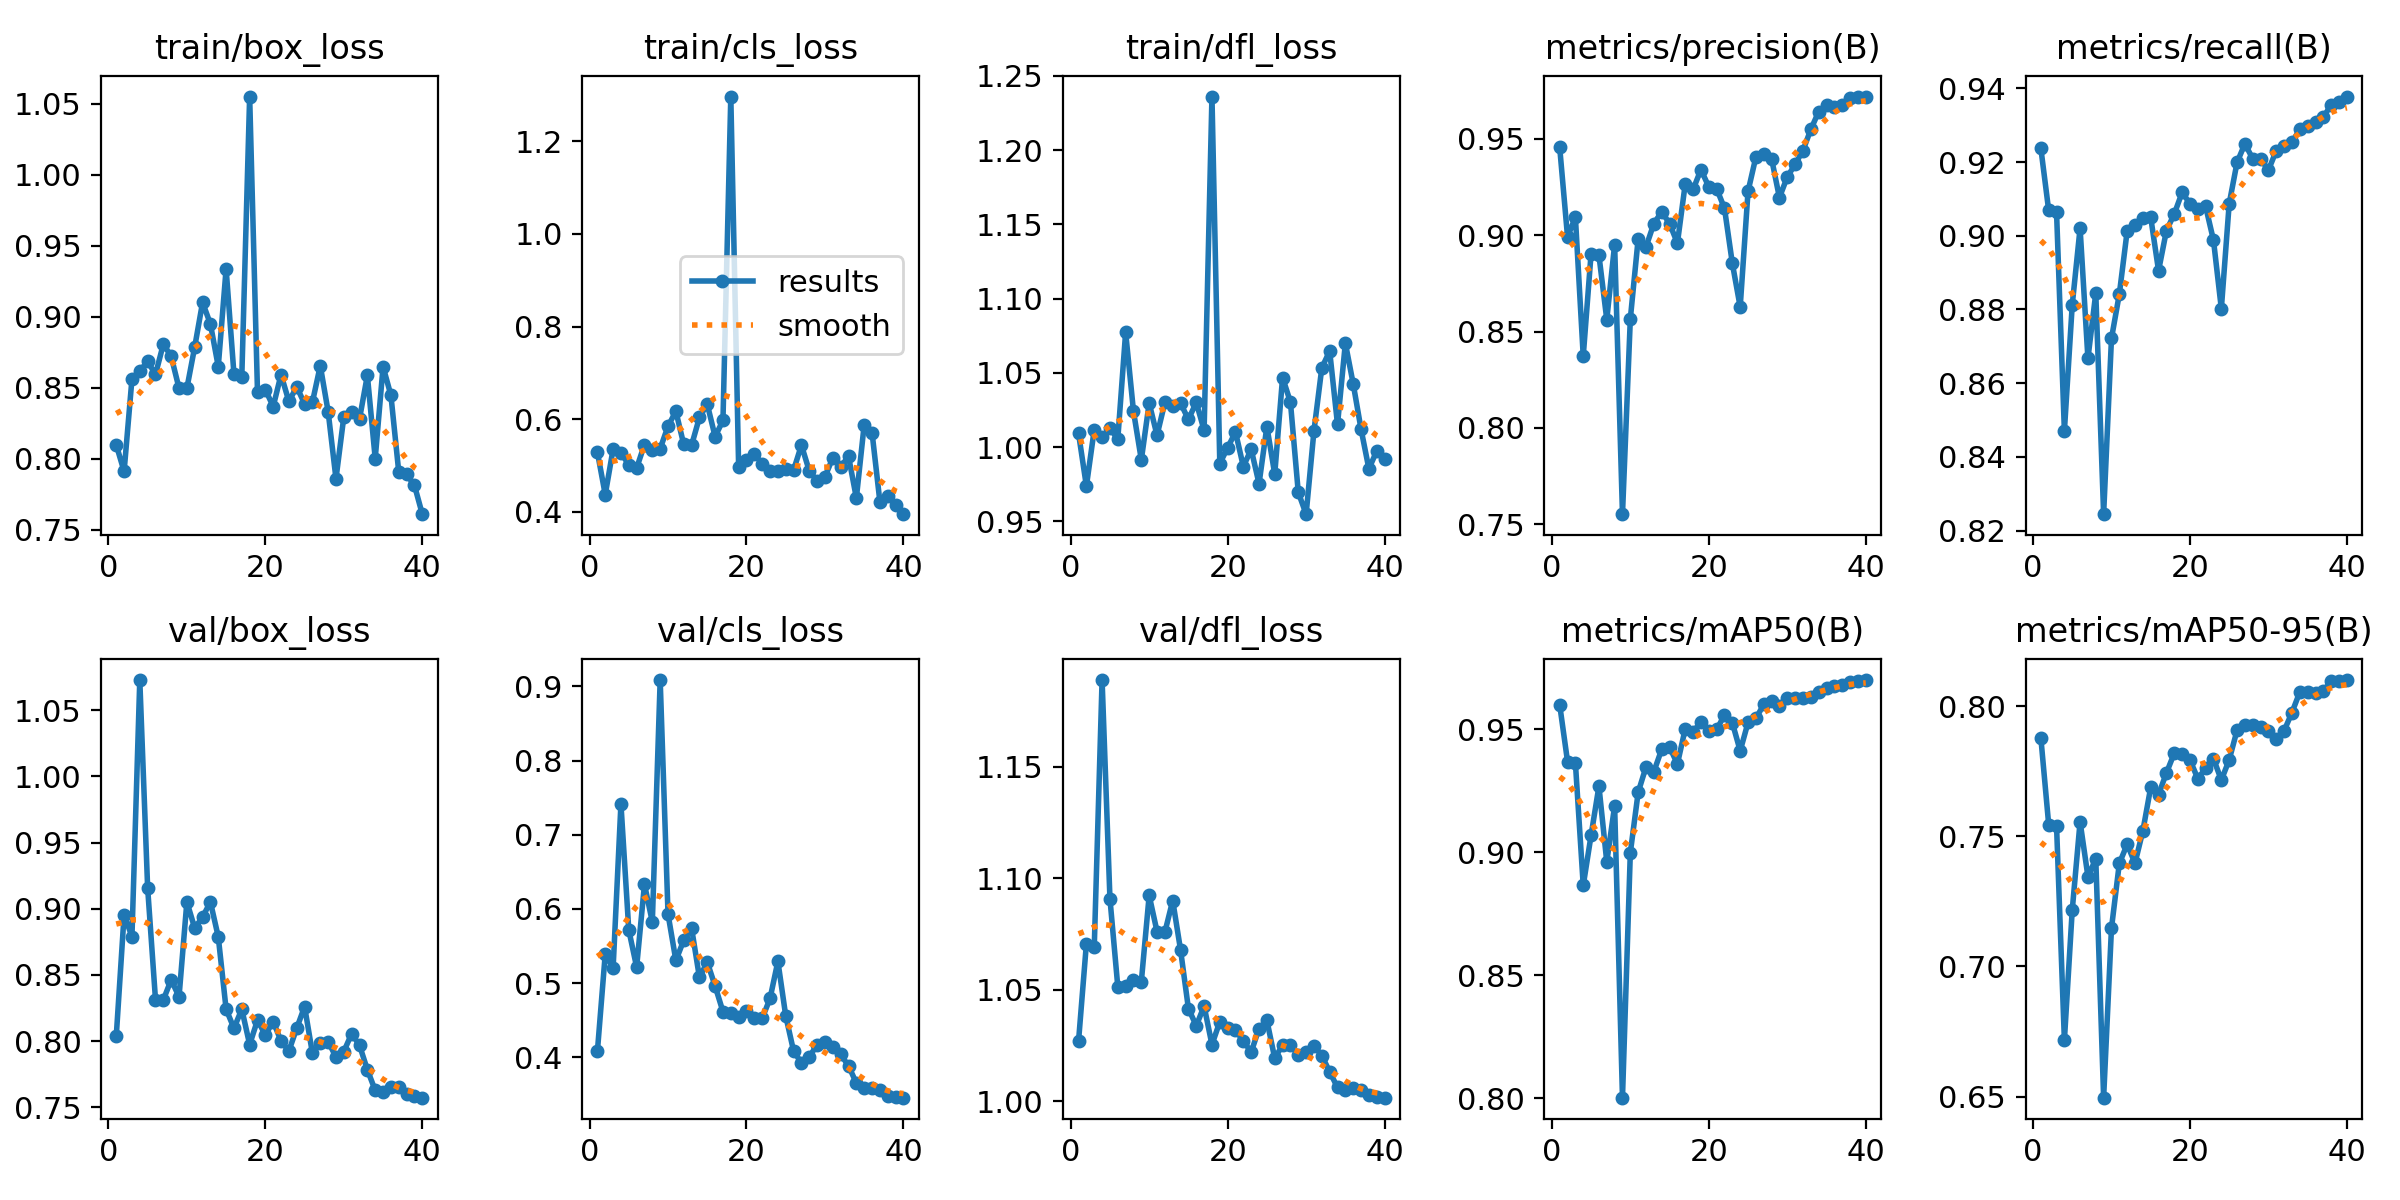

Values plotted in this chart, from the file beside it:
epoch, train/box_loss, train/cls_loss, train/dfl_loss, metrics/precision(B), metrics/recall(B), metrics/mAP50(B), metrics/mAP50-95(B), val/box_loss, val/cls_loss, val/dfl_loss, lr/pg0, lr/pg1, lr/pg2
1, 0.8097, 0.5287, 1.009, 0.9455, 0.9237, 0.9599, 0.7879, 0.8035, 0.4081, 1.027, 0.00015, 0.00015, 0.00015
2, 0.7909, 0.437, 0.9738, 0.8991, 0.9069, 0.9368, 0.7545, 0.8953, 0.5393, 1.071, 0.0003089, 0.0003089, 0.0003089
3, 0.8559, 0.5352, 1.012, 0.9093, 0.9064, 0.9363, 0.754, 0.879, 0.5199, 1.069, 0.0004595, 0.0004595, 0.0004595
4, 0.8615, 0.5269, 1.007, 0.8373, 0.847, 0.8865, 0.6717, 1.073, 0.7415, 1.189, 0.0006019, 0.0006019, 0.0006019
5, 0.8684, 0.5018, 1.013, 0.8905, 0.8812, 0.9069, 0.7217, 0.9159, 0.5717, 1.091, 0.000736, 0.000736, 0.000736
6, 0.8592, 0.4943, 1.005, 0.8896, 0.9021, 0.9268, 0.7556, 0.8314, 0.5216, 1.051, 0.0008618, 0.0008618, 0.0008618
7, 0.8806, 0.5451, 1.077, 0.8562, 0.8667, 0.8961, 0.7345, 0.8311, 0.6333, 1.052, 0.0009794, 0.0009794, 0.0009794
8, 0.872, 0.5323, 1.024, 0.8951, 0.8844, 0.9188, 0.7413, 0.8463, 0.5824, 1.054, 0.001089, 0.001089, 0.001089
9, 0.8495, 0.5362, 0.9915, 0.7553, 0.8245, 0.8003, 0.6496, 0.8335, 0.9086, 1.054, 0.00119, 0.00119, 0.00119
10, 0.8495, 0.5847, 1.03, 0.8566, 0.8721, 0.8998, 0.7147, 0.9052, 0.593, 1.092, 0.001283, 0.001283, 0.001283
11, 0.8786, 0.617, 1.008, 0.8981, 0.8842, 0.9244, 0.7396, 0.8853, 0.5307, 1.076, 0.001254, 0.001254, 0.001254
12, 0.91, 0.5455, 1.03, 0.8939, 0.9013, 0.9347, 0.7469, 0.8938, 0.5578, 1.076, 0.001213, 0.001213, 0.001213
13, 0.8947, 0.5435, 1.028, 0.906, 0.9029, 0.9328, 0.7397, 0.9051, 0.5745, 1.09, 0.001172, 0.001172, 0.001172
14, 0.8648, 0.6036, 1.03, 0.9122, 0.9049, 0.9418, 0.7521, 0.8787, 0.5079, 1.068, 0.001131, 0.001131, 0.001131
15, 0.9336, 0.6324, 1.019, 0.9061, 0.905, 0.9427, 0.7688, 0.8241, 0.5283, 1.042, 0.001089, 0.001089, 0.001089
16, 0.8595, 0.5622, 1.03, 0.8959, 0.8905, 0.9359, 0.7661, 0.8097, 0.4961, 1.034, 0.001048, 0.001048, 0.001048
17, 0.8577, 0.5972, 1.011, 0.9267, 0.9014, 0.9502, 0.7743, 0.824, 0.4616, 1.043, 0.001007, 0.001007, 0.001007
18, 1.055, 1.297, 1.236, 0.9237, 0.9059, 0.949, 0.7819, 0.7973, 0.4601, 1.025, 0.0009656, 0.0009656, 0.0009656
19, 0.8468, 0.496, 0.989, 0.9341, 0.9117, 0.9528, 0.7816, 0.8158, 0.4542, 1.036, 0.0009243, 0.0009243, 0.0009243
20, 0.8485, 0.5127, 0.9997, 0.9251, 0.9087, 0.9493, 0.7793, 0.8046, 0.4623, 1.033, 0.0008831, 0.0008831, 0.0008831
21, 0.8367, 0.5244, 1.01, 0.9241, 0.9072, 0.9499, 0.7722, 0.8147, 0.4537, 1.032, 0.0008418, 0.0008418, 0.0008418
22, 0.8591, 0.5038, 0.9869, 0.9139, 0.908, 0.9557, 0.7761, 0.8, 0.4526, 1.027, 0.0008006, 0.0008006, 0.0008006
23, 0.8402, 0.4874, 0.9986, 0.8854, 0.8988, 0.9526, 0.7798, 0.7925, 0.4793, 1.022, 0.0007593, 0.0007593, 0.0007593
24, 0.8506, 0.4878, 0.9754, 0.8628, 0.8802, 0.9412, 0.7716, 0.8097, 0.5294, 1.032, 0.0007181, 0.0007181, 0.0007181
25, 0.8385, 0.4918, 1.014, 0.9227, 0.9087, 0.9527, 0.7793, 0.826, 0.4559, 1.036, 0.0006768, 0.0006768, 0.0006768
26, 0.8398, 0.4898, 0.9819, 0.9406, 0.9199, 0.9543, 0.7907, 0.7907, 0.4085, 1.019, 0.0006355, 0.0006355, 0.0006355
27, 0.8654, 0.5439, 1.047, 0.9423, 0.9249, 0.9601, 0.7926, 0.7986, 0.3926, 1.025, 0.0005943, 0.0005943, 0.0005943
28, 0.8331, 0.488, 1.03, 0.9396, 0.9209, 0.9613, 0.7927, 0.7995, 0.4008, 1.025, 0.000553, 0.000553, 0.000553
29, 0.7858, 0.4667, 0.9696, 0.9195, 0.9209, 0.9595, 0.7919, 0.788, 0.4167, 1.021, 0.0005118, 0.0005118, 0.0005118
30, 0.8294, 0.4754, 0.9549, 0.9302, 0.9178, 0.9626, 0.7906, 0.7921, 0.4202, 1.022, 0.0004705, 0.0004705, 0.0004705
31, 0.8328, 0.5167, 1.011, 0.9367, 0.9231, 0.9627, 0.7873, 0.8056, 0.4142, 1.025, 0.0004292, 0.0004292, 0.0004292
32, 0.828, 0.4967, 1.053, 0.9439, 0.9245, 0.9628, 0.7905, 0.7968, 0.4039, 1.02, 0.000388, 0.000388, 0.000388
33, 0.8586, 0.5199, 1.065, 0.9548, 0.9254, 0.9633, 0.7975, 0.7783, 0.3886, 1.013, 0.0003467, 0.0003467, 0.0003467
34, 0.8, 0.4296, 1.015, 0.9641, 0.9288, 0.9653, 0.8054, 0.7627, 0.3653, 1.006, 0.0003055, 0.0003055, 0.0003055
35, 0.8647, 0.5883, 1.07, 0.9675, 0.9298, 0.9666, 0.8055, 0.7618, 0.3593, 1.005, 0.0002642, 0.0002642, 0.0002642
36, 0.8446, 0.5708, 1.043, 0.9666, 0.931, 0.9675, 0.8051, 0.7654, 0.3583, 1.006, 0.000223, 0.000223, 0.000223
37, 0.7905, 0.4212, 1.012, 0.9678, 0.9322, 0.9678, 0.8058, 0.7655, 0.3559, 1.005, 0.0001817, 0.0001817, 0.0001817
38, 0.7889, 0.4337, 0.9854, 0.9711, 0.9355, 0.9692, 0.8096, 0.7596, 0.3483, 1.003, 0.0001404, 0.0001404, 0.0001404
39, 0.7811, 0.4146, 0.9975, 0.9719, 0.9362, 0.9697, 0.8098, 0.7583, 0.3469, 1.002, 9.9187e-05, 9.9187e-05, 9.9187e-05
40, 0.7609, 0.3947, 0.9923, 0.9714, 0.9378, 0.97, 0.81, 0.7572, 0.3456, 1.002, 5.7928e-05, 5.7928e-05, 5.7928e-05
